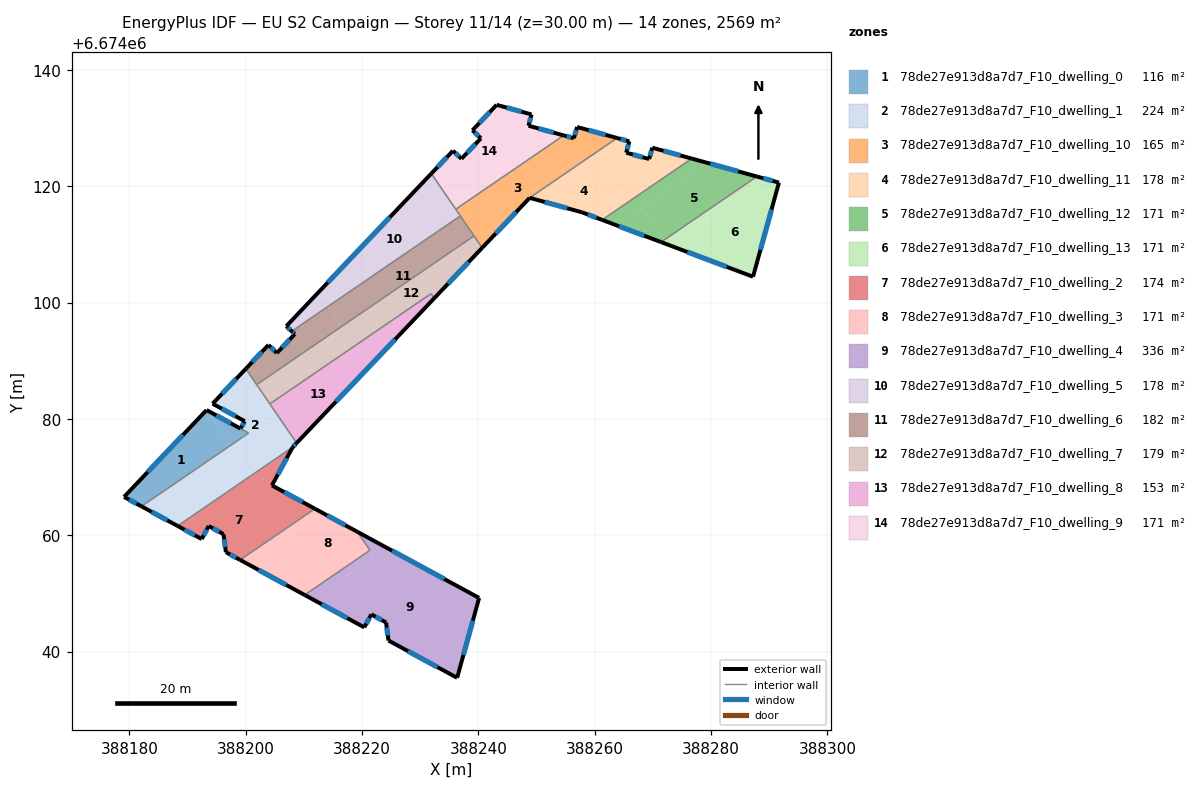
=== STOREY PLAN SPEC (per zone: floor XY polygon, exterior-wall plan segments, windows/doors) ===
zone 1: 78de27e913d8a7d7_F10_dwelling_0  (115.8 m²)
  floor: (388200.49, 6674077.58) (388197.38, 6674075.45) (388193.24, 6674081.50) (388193.26, 6674081.52)
  floor: (388193.24, 6674081.50) (388197.38, 6674075.45) (388182.07, 6674064.97) (388179.08, 6674066.60)
  exterior wall: (388199.11, 6674078.33) – (388193.26, 6674081.52)  [6.7 m]
    window: (388197.44, 6674079.24) – (388194.93, 6674080.61)  [3.7 m²]
  exterior wall: (388179.08, 6674066.60) – (388182.07, 6674064.97)  [3.4 m]
    window: (388179.93, 6674066.13) – (388181.22, 6674065.44)  [1.9 m²]
  exterior wall: (388193.26, 6674081.52) – (388179.08, 6674066.60)  [20.6 m]
    window: (388189.21, 6674077.26) – (388183.13, 6674070.86)  [11.3 m²]
  interior walls: 2
zone 2: 78de27e913d8a7d7_F10_dwelling_1  (223.7 m²)
  floor: (388197.38, 6674075.45) (388200.93, 6674070.26) (388188.28, 6674061.60) (388182.07, 6674064.97)
  floor: (388200.01, 6674088.62) (388208.74, 6674075.86) (388208.06, 6674075.14) (388200.93, 6674070.26) (388197.38, 6674075.45) (388200.49, 6674077.58) (388199.11, 6674078.33) (388199.82, 6674079.62) (388194.30, 6674082.61)
  exterior wall: (388199.18, 6674078.46) – (388199.11, 6674078.33)  [0.2 m]
    window: (388199.16, 6674078.43) – (388199.13, 6674078.37)  [0.1 m²]
  exterior wall: (388199.82, 6674079.62) – (388199.19, 6674078.47)  [1.3 m]
    window: (388199.64, 6674079.29) – (388199.37, 6674078.80)  [0.7 m²]
  exterior wall: (388194.30, 6674082.62) – (388199.82, 6674079.62)  [6.3 m]
    window: (388195.87, 6674081.76) – (388198.24, 6674080.47)  [3.5 m²]
  exterior wall: (388200.01, 6674088.62) – (388194.30, 6674082.62)  [8.3 m]
    window: (388198.38, 6674086.91) – (388195.93, 6674084.33)  [4.6 m²]
  exterior wall: (388208.06, 6674075.14) – (388208.74, 6674075.86)  [1.0 m]
    window: (388208.26, 6674075.34) – (388208.55, 6674075.65)  [0.5 m²]
  exterior wall: (388182.07, 6674064.97) – (388188.28, 6674061.60)  [7.1 m]
    window: (388183.84, 6674064.01) – (388186.50, 6674062.56)  [3.9 m²]
  interior walls: 6
zone 3: 78de27e913d8a7d7_F10_dwelling_10  (165.0 m²)
  floor: (388256.77, 6674129.52) (388259.11, 6674126.09) (388247.74, 6674118.31) (388248.81, 6674118.01) (388240.64, 6674109.42) (388236.10, 6674116.05) (388254.65, 6674128.74) (388256.41, 6674128.26)
  floor: (388263.84, 6674128.29) (388259.59, 6674125.39) (388256.77, 6674129.52) (388256.96, 6674130.19)
  floor: (388259.11, 6674126.09) (388259.59, 6674125.39) (388248.82, 6674118.02) (388247.74, 6674118.31)
  exterior wall: (388256.41, 6674128.26) – (388254.65, 6674128.74)  [1.8 m]
    window: (388255.91, 6674128.40) – (388255.15, 6674128.60)  [1.0 m²]
  exterior wall: (388256.96, 6674130.19) – (388256.41, 6674128.26)  [2.0 m]
    window: (388256.80, 6674129.64) – (388256.57, 6674128.81)  [1.1 m²]
  exterior wall: (388263.84, 6674128.29) – (388256.96, 6674130.19)  [7.1 m]
    window: (388261.87, 6674128.83) – (388258.92, 6674129.65)  [3.9 m²]
  exterior wall: (388240.64, 6674109.42) – (388248.81, 6674118.01)  [11.9 m]
    window: (388242.98, 6674111.87) – (388246.48, 6674115.56)  [6.5 m²]
  interior walls: 5
zone 4: 78de27e913d8a7d7_F10_dwelling_11  (177.5 m²)
  floor: (388259.59, 6674125.39) (388265.33, 6674117.00) (388261.27, 6674114.22) (388257.84, 6674115.51) (388248.82, 6674118.02)
  floor: (388276.67, 6674124.76) (388265.33, 6674117.00) (388259.59, 6674125.39) (388263.84, 6674128.29) (388265.94, 6674127.71) (388265.41, 6674125.78) (388269.34, 6674124.68) (388269.89, 6674126.63)
  exterior wall: (388269.89, 6674126.63) – (388269.34, 6674124.68)  [2.0 m]
    window: (388269.73, 6674126.07) – (388269.50, 6674125.24)  [1.1 m²]
  exterior wall: (388276.67, 6674124.76) – (388269.89, 6674126.63)  [7.0 m]
    window: (388274.73, 6674125.29) – (388271.82, 6674126.09)  [3.9 m²]
  exterior wall: (388257.84, 6674115.51) – (388261.27, 6674114.22)  [3.7 m]
    window: (388258.82, 6674115.14) – (388260.29, 6674114.59)  [2.0 m²]
  exterior wall: (388248.81, 6674118.01) – (388257.84, 6674115.51)  [9.4 m]
    window: (388251.39, 6674117.30) – (388255.26, 6674116.23)  [5.2 m²]
  exterior wall: (388265.94, 6674127.71) – (388263.84, 6674128.29)  [2.2 m]
    window: (388265.34, 6674127.88) – (388264.44, 6674128.13)  [1.2 m²]
  exterior wall: (388265.41, 6674125.78) – (388265.94, 6674127.71)  [2.0 m]
    window: (388265.56, 6674126.33) – (388265.79, 6674127.16)  [1.1 m²]
  exterior wall: (388269.34, 6674124.68) – (388265.41, 6674125.78)  [4.1 m]
    window: (388268.22, 6674125.00) – (388266.53, 6674125.46)  [2.3 m²]
  interior walls: 2
zone 5: 78de27e913d8a7d7_F10_dwelling_12  (171.3 m²)
  floor: (388279.46, 6674123.99) (388266.58, 6674115.18) (388265.33, 6674117.00) (388276.67, 6674124.76)
  floor: (388268.19, 6674116.28) (388271.95, 6674110.78) (388271.39, 6674110.40) (388261.27, 6674114.22) (388265.33, 6674117.00) (388266.58, 6674115.18)
  floor: (388287.87, 6674121.68) (388271.95, 6674110.78) (388268.19, 6674116.28) (388279.46, 6674123.99)
  exterior wall: (388287.87, 6674121.68) – (388276.67, 6674124.76)  [11.6 m]
    window: (388284.67, 6674122.56) – (388279.87, 6674123.88)  [6.4 m²]
  exterior wall: (388261.27, 6674114.22) – (388271.39, 6674110.40)  [10.8 m]
    window: (388264.16, 6674113.13) – (388268.50, 6674111.49)  [6.0 m²]
  interior walls: 2
zone 6: 78de27e913d8a7d7_F10_dwelling_13  (171.3 m²)
  floor: (388289.66, 6674121.18) (388273.02, 6674109.79) (388272.49, 6674109.99) (388271.95, 6674110.78) (388287.87, 6674121.68)
  floor: (388291.66, 6674120.63) (388287.21, 6674104.44) (388273.02, 6674109.79) (388289.66, 6674121.18)
  floor: (388271.95, 6674110.78) (388272.49, 6674109.99) (388271.39, 6674110.40)
  exterior wall: (388291.66, 6674120.63) – (388287.87, 6674121.68)  [3.9 m]
    window: (388290.58, 6674120.93) – (388288.95, 6674121.38)  [2.2 m²]
  exterior wall: (388287.21, 6674104.44) – (388291.66, 6674120.63)  [16.8 m]
    window: (388288.48, 6674109.07) – (388290.39, 6674116.01)  [9.3 m²]
  exterior wall: (388271.39, 6674110.40) – (388287.21, 6674104.44)  [16.9 m]
    window: (388275.91, 6674108.70) – (388282.69, 6674106.15)  [9.3 m²]
  interior walls: 1
zone 7: 78de27e913d8a7d7_F10_dwelling_2  (174.3 m²)
  floor: (388200.93, 6674070.26) (388207.08, 6674061.27) (388199.03, 6674055.76) (388196.58, 6674057.09) (388196.16, 6674060.20) (388193.63, 6674061.59) (388192.42, 6674059.35) (388188.28, 6674061.60)
  floor: (388206.34, 6674071.98) (388204.49, 6674068.57) (388211.89, 6674064.56) (388207.08, 6674061.27) (388201.85, 6674068.91)
  floor: (388208.06, 6674075.14) (388206.34, 6674071.98) (388201.85, 6674068.91) (388200.93, 6674070.26)
  exterior wall: (388196.58, 6674057.09) – (388199.03, 6674055.76)  [2.8 m]
    window: (388197.28, 6674056.71) – (388198.33, 6674056.14)  [1.5 m²]
  exterior wall: (388196.16, 6674060.20) – (388196.58, 6674057.09)  [3.1 m]
    window: (388196.28, 6674059.31) – (388196.46, 6674057.98)  [1.7 m²]
  exterior wall: (388193.63, 6674061.59) – (388196.16, 6674060.20)  [2.9 m]
    window: (388194.35, 6674061.19) – (388195.44, 6674060.59)  [1.6 m²]
  exterior wall: (388192.42, 6674059.35) – (388193.63, 6674061.59)  [2.5 m]
    window: (388192.77, 6674059.99) – (388193.29, 6674060.95)  [1.4 m²]
  exterior wall: (388188.28, 6674061.60) – (388192.42, 6674059.35)  [4.7 m]
    window: (388189.46, 6674060.96) – (388191.24, 6674059.99)  [2.6 m²]
  exterior wall: (388204.49, 6674068.57) – (388208.06, 6674075.14)  [7.5 m]
    window: (388205.51, 6674070.45) – (388207.04, 6674073.26)  [4.1 m²]
  exterior wall: (388211.89, 6674064.56) – (388204.49, 6674068.57)  [8.4 m]
    window: (388209.78, 6674065.70) – (388206.61, 6674067.43)  [4.6 m²]
  interior walls: 2
zone 8: 78de27e913d8a7d7_F10_dwelling_3  (171.3 m²)
  floor: (388219.19, 6674060.59) (388221.36, 6674057.42) (388213.43, 6674051.99) (388207.08, 6674061.27) (388211.89, 6674064.56)
  floor: (388207.08, 6674061.27) (388213.43, 6674051.99) (388210.12, 6674049.73) (388199.03, 6674055.76)
  exterior wall: (388199.03, 6674055.76) – (388210.12, 6674049.73)  [12.6 m]
    window: (388202.20, 6674054.04) – (388206.96, 6674051.46)  [7.0 m²]
  exterior wall: (388219.19, 6674060.59) – (388211.89, 6674064.56)  [8.3 m]
    window: (388217.10, 6674061.73) – (388213.97, 6674063.42)  [4.6 m²]
  interior walls: 3
zone 9: 78de27e913d8a7d7_F10_dwelling_4  (336.2 m²)
  floor: (388240.12, 6674049.22) (388236.34, 6674035.51) (388236.34, 6674035.49) (388224.54, 6674041.90) (388224.12, 6674045.01) (388221.59, 6674046.40) (388220.38, 6674044.16) (388217.84, 6674045.54) (388214.19, 6674050.88) (388222.12, 6674056.31) (388219.19, 6674060.59)
  floor: (388213.43, 6674051.99) (388217.84, 6674045.54) (388210.12, 6674049.73)
  floor: (388221.36, 6674057.42) (388222.12, 6674056.31) (388214.19, 6674050.88) (388213.43, 6674051.99)
  exterior wall: (388220.38, 6674044.16) – (388221.59, 6674046.40)  [2.5 m]
    window: (388220.72, 6674044.80) – (388221.24, 6674045.76)  [1.4 m²]
  exterior wall: (388210.12, 6674049.73) – (388220.38, 6674044.16)  [11.7 m]
    window: (388213.05, 6674048.14) – (388217.45, 6674045.76)  [6.4 m²]
  exterior wall: (388240.12, 6674049.22) – (388219.19, 6674060.59)  [23.8 m]
    window: (388234.14, 6674052.47) – (388225.17, 6674057.34)  [13.1 m²]
  exterior wall: (388236.34, 6674035.51) – (388240.12, 6674049.22)  [14.2 m]
    window: (388237.42, 6674039.43) – (388239.04, 6674045.31)  [7.8 m²]
  exterior wall: (388236.34, 6674035.49) – (388236.34, 6674035.51)  [0.0 m]
  exterior wall: (388224.54, 6674041.90) – (388236.34, 6674035.49)  [13.4 m]
    window: (388227.91, 6674040.07) – (388232.97, 6674037.33)  [7.4 m²]
  exterior wall: (388224.12, 6674045.01) – (388224.54, 6674041.90)  [3.1 m]
    window: (388224.24, 6674044.12) – (388224.42, 6674042.79)  [1.7 m²]
  exterior wall: (388221.59, 6674046.40) – (388224.12, 6674045.01)  [2.9 m]
    window: (388222.31, 6674046.00) – (388223.39, 6674045.41)  [1.6 m²]
  interior walls: 2
zone 10: 78de27e913d8a7d7_F10_dwelling_5  (178.3 m²)
  floor: (388231.91, 6674122.19) (388236.89, 6674114.90) (388214.05, 6674099.27) (388212.41, 6674101.67)
  floor: (388212.41, 6674101.67) (388214.05, 6674099.27) (388207.91, 6674095.07) (388206.98, 6674095.95)
  exterior wall: (388206.98, 6674095.96) – (388207.91, 6674095.07)  [1.3 m]
    window: (388207.24, 6674095.70) – (388207.64, 6674095.32)  [0.7 m²]
  exterior wall: (388231.91, 6674122.19) – (388206.98, 6674095.96)  [36.2 m]
    window: (388224.78, 6674114.69) – (388214.10, 6674103.45)  [19.9 m²]
  interior walls: 3
zone 11: 78de27e913d8a7d7_F10_dwelling_6  (181.6 m²)
  floor: (388214.05, 6674099.27) (388216.40, 6674095.83) (388201.87, 6674085.90) (388200.01, 6674088.62) (388203.90, 6674092.72) (388205.35, 6674091.33) (388208.42, 6674094.58) (388207.91, 6674095.07)
  floor: (388236.89, 6674114.90) (388237.82, 6674113.54) (388214.97, 6674097.92) (388214.05, 6674099.27)
  floor: (388237.82, 6674113.54) (388239.24, 6674111.46) (388216.40, 6674095.83) (388214.97, 6674097.92)
  exterior wall: (388208.42, 6674094.58) – (388205.35, 6674091.33)  [4.5 m]
    window: (388207.55, 6674093.65) – (388206.23, 6674092.26)  [2.5 m²]
  exterior wall: (388207.91, 6674095.07) – (388208.42, 6674094.58)  [0.7 m]
    window: (388208.05, 6674094.93) – (388208.28, 6674094.72)  [0.4 m²]
  exterior wall: (388203.90, 6674092.72) – (388200.01, 6674088.62)  [5.6 m]
    window: (388202.79, 6674091.55) – (388201.12, 6674089.79)  [3.1 m²]
  exterior wall: (388205.35, 6674091.33) – (388203.90, 6674092.72)  [2.0 m]
    window: (388204.94, 6674091.73) – (388204.31, 6674092.32)  [1.1 m²]
  interior walls: 4
zone 12: 78de27e913d8a7d7_F10_dwelling_7  (178.7 m²)
  floor: (388239.24, 6674111.46) (388240.64, 6674109.42) (388232.44, 6674100.79) (388231.82, 6674101.51) (388218.67, 6674092.52) (388216.40, 6674095.83)
  floor: (388216.40, 6674095.83) (388218.07, 6674093.39) (388203.55, 6674083.45) (388201.87, 6674085.90)
  floor: (388218.07, 6674093.39) (388218.67, 6674092.52) (388204.14, 6674082.58) (388203.55, 6674083.45)
  exterior wall: (388232.44, 6674100.79) – (388240.64, 6674109.42)  [11.9 m]
    window: (388234.79, 6674103.26) – (388238.30, 6674106.95)  [6.6 m²]
  interior walls: 5
zone 13: 78de27e913d8a7d7_F10_dwelling_8  (152.9 m²)
  floor: (388218.67, 6674092.52) (388221.14, 6674088.90) (388208.74, 6674075.86) (388204.14, 6674082.58)
  floor: (388231.82, 6674101.51) (388232.44, 6674100.79) (388221.14, 6674088.90) (388218.67, 6674092.52)
  exterior wall: (388208.74, 6674075.86) – (388232.44, 6674100.79)  [34.4 m]
    window: (388215.51, 6674082.98) – (388225.67, 6674093.66)  [19.0 m²]
  interior walls: 3
zone 14: 78de27e913d8a7d7_F10_dwelling_9  (171.3 m²)
  floor: (388249.13, 6674132.34) (388248.61, 6674130.41) (388253.01, 6674129.20) (388235.37, 6674117.13) (388231.91, 6674122.19) (388235.62, 6674126.10) (388237.08, 6674124.72) (388240.43, 6674128.24) (388238.97, 6674129.62) (388243.13, 6674134.00)
  floor: (388254.65, 6674128.74) (388236.10, 6674116.05) (388235.37, 6674117.13) (388253.01, 6674129.20)
  exterior wall: (388240.43, 6674128.24) – (388237.08, 6674124.73)  [4.9 m]
    window: (388239.47, 6674127.24) – (388238.04, 6674125.73)  [2.7 m²]
  exterior wall: (388238.97, 6674129.62) – (388240.43, 6674128.24)  [2.0 m]
    window: (388239.39, 6674129.23) – (388240.01, 6674128.64)  [1.1 m²]
  exterior wall: (388243.13, 6674134.00) – (388238.97, 6674129.62)  [6.0 m]
    window: (388241.94, 6674132.75) – (388240.16, 6674130.87)  [3.3 m²]
  exterior wall: (388249.13, 6674132.34) – (388243.13, 6674134.00)  [6.2 m]
    window: (388247.41, 6674132.81) – (388244.84, 6674133.52)  [3.4 m²]
  exterior wall: (388248.61, 6674130.41) – (388249.13, 6674132.34)  [2.0 m]
    window: (388248.76, 6674130.96) – (388248.98, 6674131.79)  [1.1 m²]
  exterior wall: (388254.65, 6674128.74) – (388248.61, 6674130.41)  [6.3 m]
    window: (388252.93, 6674129.22) – (388250.34, 6674129.93)  [3.5 m²]
  exterior wall: (388235.62, 6674126.10) – (388231.91, 6674122.19)  [5.4 m]
    window: (388234.56, 6674124.98) – (388232.97, 6674123.30)  [3.0 m²]
  exterior wall: (388237.08, 6674124.73) – (388235.62, 6674126.10)  [2.0 m]
    window: (388236.67, 6674125.12) – (388236.04, 6674125.71)  [1.1 m²]
  interior walls: 2

=== DERIVED (storey summary) ===
Building: EU S2 Campaign
Storey: 11 of 14  (floor level z = 30.00 m)
Storey gross floor area: 2569.1 m²
Zones on this storey: 14
  - 78de27e913d8a7d7_F10_dwelling_0: floor 115.8 m²; exterior wall 30.7 m (92.0 m²); 3 window(s) 16.9 m²; WWR 18.4%
  - 78de27e913d8a7d7_F10_dwelling_1: floor 223.7 m²; exterior wall 24.1 m (72.2 m²); 6 window(s) 13.3 m²; WWR 18.4%
  - 78de27e913d8a7d7_F10_dwelling_10: floor 165.0 m²; exterior wall 22.8 m (68.5 m²); 4 window(s) 12.6 m²; WWR 18.4%
  - 78de27e913d8a7d7_F10_dwelling_11: floor 177.5 m²; exterior wall 30.4 m (91.1 m²); 7 window(s) 16.7 m²; WWR 18.4%
  - 78de27e913d8a7d7_F10_dwelling_12: floor 171.3 m²; exterior wall 22.4 m (67.3 m²); 2 window(s) 12.4 m²; WWR 18.4%
  - 78de27e913d8a7d7_F10_dwelling_13: floor 171.3 m²; exterior wall 37.6 m (112.9 m²); 3 window(s) 20.7 m²; WWR 18.4%
  - 78de27e913d8a7d7_F10_dwelling_2: floor 174.3 m²; exterior wall 32.0 m (95.9 m²); 7 window(s) 17.6 m²; WWR 18.4%
  - 78de27e913d8a7d7_F10_dwelling_3: floor 171.3 m²; exterior wall 20.9 m (62.8 m²); 2 window(s) 11.5 m²; WWR 18.4%
  - 78de27e913d8a7d7_F10_dwelling_4: floor 336.2 m²; exterior wall 71.7 m (215.1 m²); 7 window(s) 39.5 m²; WWR 18.4%
  - 78de27e913d8a7d7_F10_dwelling_5: floor 178.3 m²; exterior wall 37.5 m (112.4 m²); 2 window(s) 20.6 m²; WWR 18.4%
  - 78de27e913d8a7d7_F10_dwelling_6: floor 181.6 m²; exterior wall 12.8 m (38.5 m²); 4 window(s) 7.1 m²; WWR 18.4%
  - 78de27e913d8a7d7_F10_dwelling_7: floor 178.7 m²; exterior wall 11.9 m (35.7 m²); 1 window(s) 6.6 m²; WWR 18.4%
  - 78de27e913d8a7d7_F10_dwelling_8: floor 152.9 m²; exterior wall 34.4 m (103.2 m²); 1 window(s) 19.0 m²; WWR 18.4%
  - 78de27e913d8a7d7_F10_dwelling_9: floor 171.3 m²; exterior wall 34.8 m (104.4 m²); 8 window(s) 19.2 m²; WWR 18.4%
Zone adjacency (shared interzone walls):
  - 78de27e913d8a7d7_F10_dwelling_0 ↔ 78de27e913d8a7d7_F10_dwelling_1
  - 78de27e913d8a7d7_F10_dwelling_1 ↔ 78de27e913d8a7d7_F10_dwelling_2
  - 78de27e913d8a7d7_F10_dwelling_1 ↔ 78de27e913d8a7d7_F10_dwelling_6
  - 78de27e913d8a7d7_F10_dwelling_1 ↔ 78de27e913d8a7d7_F10_dwelling_7
  - 78de27e913d8a7d7_F10_dwelling_1 ↔ 78de27e913d8a7d7_F10_dwelling_8
  - 78de27e913d8a7d7_F10_dwelling_10 ↔ 78de27e913d8a7d7_F10_dwelling_11
  - 78de27e913d8a7d7_F10_dwelling_10 ↔ 78de27e913d8a7d7_F10_dwelling_5
  - 78de27e913d8a7d7_F10_dwelling_10 ↔ 78de27e913d8a7d7_F10_dwelling_6
  - 78de27e913d8a7d7_F10_dwelling_10 ↔ 78de27e913d8a7d7_F10_dwelling_7
  - 78de27e913d8a7d7_F10_dwelling_10 ↔ 78de27e913d8a7d7_F10_dwelling_9
  - 78de27e913d8a7d7_F10_dwelling_11 ↔ 78de27e913d8a7d7_F10_dwelling_12
  - 78de27e913d8a7d7_F10_dwelling_12 ↔ 78de27e913d8a7d7_F10_dwelling_13
  - 78de27e913d8a7d7_F10_dwelling_2 ↔ 78de27e913d8a7d7_F10_dwelling_3
  - 78de27e913d8a7d7_F10_dwelling_3 ↔ 78de27e913d8a7d7_F10_dwelling_4
  - 78de27e913d8a7d7_F10_dwelling_5 ↔ 78de27e913d8a7d7_F10_dwelling_6
  - 78de27e913d8a7d7_F10_dwelling_5 ↔ 78de27e913d8a7d7_F10_dwelling_9
  - 78de27e913d8a7d7_F10_dwelling_6 ↔ 78de27e913d8a7d7_F10_dwelling_7
  - 78de27e913d8a7d7_F10_dwelling_7 ↔ 78de27e913d8a7d7_F10_dwelling_8